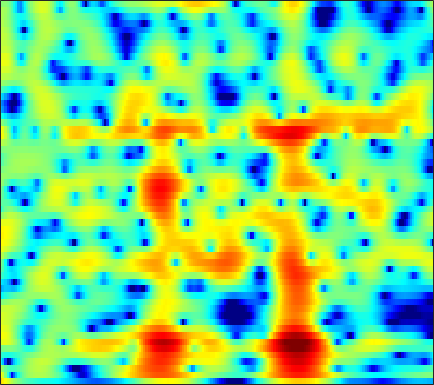

Source data for this figure (header and first rows):
6.9022, 6.1082, 5.0471, 4.0002, 3.2333, 2.2493, 1.3277, 0.68696, -0.092008, -0.78506, -1.3917, -1.7926, -2.2681, -2.6979, -3.0017, -3.3917, -3.7402, -3.9638, -4.1987, -4.3656, -4.4851, -4.5641, -4.6893, -4.8557
5.09, 3.099, -0.06607, -4.217, -8.595, -17.14, -12.35, -8.11, -4.73, -2.588, -1.109, -0.2827, 0.5488, 1.145, 1.472, 1.775, 1.953, 2.015, 2.015, 1.915, 1.716, 1.5, 1.115, 0.6145
1.759, 0.4476, -1.087, -2.247, -2.794, -3.063, -2.869, -2.514, -1.877, -1.151, -0.4072, 0.1343, 0.8007, 1.379, 1.74, 2.111, 2.351, 2.443, 2.449, 2.322, 2.062, 1.771, 1.25, 0.5588
-5.119, -8.171, -14.14, -28.57, -20.22, -12.39, -8.389, -6.298, -4.172, -2.545, -1.27, -0.4877, 0.3898, 1.128, 1.598, 2.119, 2.517, 2.73, 2.903, 2.954, 2.893, 2.77, 2.51, 2.149
-3.36, -3.919, -4.416, -4.529, -4.425, -4.154, -3.776, -3.443, -2.934, -2.385, -1.846, -1.475, -1.016, -0.5737, -0.2428, 0.1979, 0.6377, 0.9468, 1.313, 1.611, 1.833, 1.937, 2.002, 1.996
-0.6004, -0.2539, -0.04575, 0.04554, 0.06226, -0.03778, -0.3456, -0.7427, -1.44, -2.246, -3.091, -3.675, -4.209, -4.236, -3.847, -2.934, -1.821, -1.003, -0.01979, 0.7853, 1.392, 1.701, 1.928, 1.964
4.242, 4.427, 4.348, 3.941, 3.471, 2.687, 1.676, 0.7063, -0.956, -3.076, -5.742, -8.24, -12.52, -15.32, -12.47, -7.963, -4.711, -2.893, -1.055, 0.2624, 1.149, 1.54, 1.706, 1.436
5.101, 4.98, 4.641, 4.001, 3.314, 2.166, 0.7776, -0.4523, -2.441, -4.798, -7.365, -9.264, -11.34, -11.99, -11.2, -9.193, -6.942, -5.338, -3.441, -1.909, -0.7715, -0.164, 0.3455, 0.5247
4.67, 4.425, 4.008, 3.436, 2.853, 1.835, 0.5824, -0.4949, -2.17, -4.135, -6.312, -7.933, -9.751, -10.52, -9.954, -8.241, -6.39, -5.151, -3.746, -2.554, -1.571, -0.9591, -0.3023, 0.1672
3.967, 3.771, 3.409, 2.972, 2.577, 1.931, 1.177, 0.5702, -0.3021, -1.241, -2.163, -2.751, -3.357, -3.793, -4.007, -4.105, -3.981, -3.758, -3.374, -2.914, -2.405, -2.002, -1.465, -0.9632
3.708, 3.617, 3.383, 3.07, 2.812, 2.418, 1.934, 1.525, 0.9348, 0.2714, -0.4796, -1.078, -1.881, -2.693, -3.321, -4.175, -4.964, -5.399, -5.659, -5.463, -4.858, -4.226, -3.296, -2.366
3.033, 3.062, 3.063, 2.982, 2.882, 2.711, 2.452, 2.195, 1.79, 1.304, 0.6671, 0.04582, -0.9771, -2.233, -3.404, -5.452, -8.422, -11.74, -19.22, -17.97, -10.92, -7.773, -4.917, -2.946
0.09592, 0.2977, 0.6642, 0.9988, 1.177, 1.343, 1.458, 1.488, 1.432, 1.299, 1.086, 0.8333, 0.3247, -0.3808, -1.017, -1.99, -3.103, -3.907, -4.587, -4.468, -3.635, -2.779, -1.606, -0.5798
-5.91, -4.996, -4.085, -3.355, -2.912, -2.443, -1.958, -1.565, -1.07, -0.6279, -0.1904, 0.1418, 0.4909, 0.6875, 0.7616, 0.8116, 0.8387, 0.8486, 0.8815, 0.9846, 1.161, 1.311, 1.498, 1.634
-9.683, -8.426, -7.784, -7.941, -8.22, -8.628, -8.615, -7.986, -6.368, -4.489, -2.831, -1.752, -0.4882, 0.5485, 1.158, 1.773, 2.253, 2.532, 2.789, 2.924, 2.959, 2.924, 2.775, 2.514
-6.355, -6.891, -7.653, -9.104, -10.96, -15.05, -22.08, -18.05, -11.54, -7.399, -4.318, -2.578, -0.8213, 0.5676, 1.437, 2.369, 3.032, 3.391, 3.713, 3.843, 3.765, 3.575, 3.147, 2.507
-2.68, -3.575, -4.554, -5.421, -6.131, -6.67, -6.809, -6.563, -5.425, -4.014, -2.684, -1.623, -0.2571, 0.8813, 1.599, 2.47, 3.177, 3.573, 3.937, 4.109, 4.043, 3.799, 3.212, 2.24
-1.109, -2.342, -4.289, -6.043, -7.031, -7.365, -6.775, -6.189, -5.155, -3.835, -2.81, -2.236, -1.409, -0.5653, 0.005031, 0.7556, 1.553, 2.132, 2.791, 3.28, 3.569, 3.618, 3.415, 2.905
-0.09109, -1.839, -5.393, -10.56, -17.67, -18.14, -11.27, -8.271, -6.06, -5.259, -4.806, -4.805, -5.326, -5.79, -5.605, -4.571, -2.946, -1.603, 0.03618, 1.342, 2.304, 2.838, 3.295, 3.506
2.872, 1.96, 0.4673, -1.09, -2.023, -2.66, -3.027, -3.203, -3.21, -3.845, -5.032, -6.245, -9.212, -14.64, -20.23, -14.2, -8.067, -5.246, -2.634, -0.7245, 0.6334, 1.395, 2.154, 2.665
4.787, 4.325, 3.653, 2.888, 2.329, 1.526, 0.873, 0.2679, -0.6401, -1.449, -2.622, -3.494, -4.521, -5.548, -5.867, -5.725, -5.1, -4.385, -3.376, -2.436, -1.541, -0.987, -0.3849, 0.04594
5.526, 5.218, 4.817, 4.325, 3.87, 3.144, 2.421, 1.805, 0.8009, -0.1148, -1.202, -2.08, -3.114, -4.199, -4.917, -5.544, -5.939, -6.027, -5.787, -5.352, -4.808, -4.369, -3.836, -3.41
5.874, 5.7, 5.372, 4.939, 4.555, 3.958, 3.153, 2.564, 1.593, 0.3895, -0.8341, -1.994, -3.736, -5.625, -7.392, -9.846, -11.98, -12.75, -12.09, -10.52, -9.176, -8.36, -7.604, -7.083
5.667, 5.62, 5.372, 5.038, 4.736, 4.249, 3.59, 2.992, 2.135, 0.9789, -0.3167, -1.454, -3.361, -5.622, -7.833, -11.72, -16.57, -18.8, -15.56, -12.66, -10.9, -10.38, -10.41, -11.14
4.267, 4.351, 4.407, 4.396, 4.252, 3.959, 3.59, 3.075, 2.448, 1.639, 0.6372, -0.07126, -1.261, -2.456, -3.332, -4.583, -5.506, -6.036, -6.329, -6.505, -6.844, -7.347, -8.572, -10.88
0.2211, 0.9242, 1.855, 2.415, 2.58, 2.479, 2.249, 1.907, 1.248, 0.7061, -0.005914, -0.4098, -0.8273, -1.213, -1.315, -1.469, -1.531, -1.508, -1.566, -1.567, -1.719, -1.881, -2.178, -2.481
-3.865, -2.034, -0.8005, -0.2991, -0.1437, -0.3095, -1.046, -1.499, -2.739, -3.958, -4.894, -5.47, -5.164, -4.3, -3.564, -2.364, -1.398, -0.7455, -0.01723, 0.5588, 1.059, 1.347, 1.632, 1.867
-1.47, -1.573, -1.722, -2.197, -2.711, -3.436, -4.57, -5.699, -7.421, -10.91, -16.33, -29.91, -17.18, -10.38, -7.408, -4.808, -2.808, -1.688, -0.3361, 0.7487, 1.67, 2.26, 2.917, 3.404
-0.6321, -1.774, -3.361, -4.987, -6.522, -7.732, -8.11, -8.561, -8.161, -9.14, -9.274, -9.652, -8.803, -7.905, -6.732, -5.423, -4.12, -3.13, -1.769, -0.3425, 0.9671, 1.858, 2.898, 3.701
-0.06122, -1.72, -4.364, -8.672, -14.05, -28.58, -14.04, -10.01, -7.635, -6.112, -5.574, -5.298, -5.516, -5.899, -6.66, -7.811, -9.017, -8.64, -6.334, -3.414, -0.8283, 0.7015, 2.308, 3.49
1.068, 0.3361, -1.04, -2.34, -3.262, -3.963, -3.966, -3.501, -2.935, -2.364, -2.291, -2.351, -2.957, -3.911, -5.262, -7.762, -11.12, -11.69, -8.048, -4.185, -1.418, 0.146, 1.674, 2.7
1.018, 0.9866, 0.7234, 0.4884, 0.3718, 0.1958, 0.241, 0.171, 0.2984, 0.2135, 0.1824, -0.02055, -0.2958, -0.8003, -1.142, -1.653, -1.921, -1.867, -1.455, -0.7466, 0.01044, 0.4991, 0.9538, 1.149
-0.4351, -0.04492, 0.4229, 0.7026, 0.9204, 1.105, 1.297, 1.341, 1.438, 1.401, 1.414, 1.316, 1.228, 1.02, 0.9309, 0.7642, 0.6676, 0.6115, 0.5981, 0.5797, 0.5353, 0.4207, 0.1159, -0.4274
-2.249, -1.445, -0.4832, 0.2063, 0.5808, 1.005, 1.239, 1.441, 1.535, 1.655, 1.667, 1.68, 1.619, 1.564, 1.488, 1.394, 1.281, 1.178, 1.025, 0.8003, 0.5067, 0.2207, -0.3015, -1.02
-2.499, -1.546, -0.7019, -0.04128, 0.316, 0.6457, 0.8829, 1.014, 1.138, 1.236, 1.243, 1.27, 1.235, 1.227, 1.161, 1.095, 0.9878, 0.9094, 0.7537, 0.5779, 0.3272, 0.101, -0.2725, -0.7379
-0.3799, -0.08053, 0.1634, 0.2726, 0.3128, 0.2996, 0.3543, 0.3009, 0.3797, 0.3471, 0.4109, 0.3756, 0.3913, 0.3083, 0.2916, 0.2248, 0.1868, 0.1622, 0.1248, 0.08004, -0.01134, -0.1255, -0.2967, -0.481
2.593, 2.139, 1.553, 0.7878, 0.1906, -0.46, -0.9526, -1.041, -1.028, -0.8241, -0.6272, -0.6015, -0.6797, -0.9369, -1.091, -1.257, -1.196, -1.054, -0.7292, -0.498, -0.379, -0.4196, -0.6176, -0.8621
5.664, 4.694, 3.03, 0.9881, -1.116, -4.085, -6.788, -6.182, -4.164, -2.158, -1.286, -0.9437, -1.463, -2.553, -4.066, -5.886, -5.798, -4.187, -1.978, -0.4711, 0.1415, 0.07097, -0.8672, -2.83
5.214, 4.231, 2.289, -0.04895, -2.275, -5.742, -8.933, -8.043, -5.239, -3.22, -1.892, -1.605, -1.916, -3.182, -5.06, -8.058, -7.801, -5.143, -1.878, 0.09095, 1.004, 1.043, 0.2878, -1.415
0.6902, -0.05959, -1.353, -2.748, -3.498, -4.475, -5.181, -4.827, -4.598, -3.82, -2.96, -2.607, -2.078, -1.826, -1.699, -1.426, -0.9084, -0.3644, 0.5239, 1.248, 1.771, 1.949, 1.964, 1.819
-4.383, -5.31, -6.397, -7.784, -8.387, -9.168, -8.958, -8.417, -7.439, -5.921, -4.63, -3.614, -2.39, -1.389, -0.6303, 0.2422, 1.011, 1.566, 2.173, 2.686, 3.04, 3.212, 3.3, 3.239
-9.134, -10.35, -12.53, -15.72, -18.93, -22.63, -19.66, -17.11, -12.91, -10.1, -7.298, -5.481, -3.492, -1.682, -0.5993, 0.665, 1.698, 2.325, 2.983, 3.476, 3.772, 3.886, 3.887, 3.719
-10.3, -11.52, -13.96, -17.49, -20.49, -24.65, -24.64, -21.98, -17.75, -12.84, -8.941, -6.633, -3.926, -1.827, -0.5348, 0.8915, 1.994, 2.631, 3.285, 3.691, 3.911, 3.944, 3.839, 3.573
-6.809, -7.744, -9.614, -11.74, -14.07, -17.94, -21.74, -20.17, -15.07, -10.7, -7.131, -4.874, -2.539, -0.6853, 0.4886, 1.686, 2.587, 3.091, 3.535, 3.751, 3.77, 3.662, 3.374, 2.942
-1.988, -2.576, -3.568, -4.566, -5.306, -6.039, -6.227, -6.058, -5.16, -3.766, -2.263, -1.219, 0.1003, 1.247, 1.927, 2.644, 3.132, 3.344, 3.422, 3.303, 2.966, 2.601, 1.967, 1.193
1.224, 0.8571, 0.4441, -0.007951, -0.296, -0.5138, -0.6277, -0.6207, -0.3084, 0.1407, 0.6475, 1.081, 1.653, 2.116, 2.382, 2.621, 2.657, 2.538, 2.195, 1.616, 0.8132, 0.06725, -1.105, -2.446
2.679, 2.549, 2.352, 2.091, 1.894, 1.597, 1.337, 1.258, 1.163, 1.165, 1.312, 1.492, 1.708, 1.887, 1.974, 1.921, 1.651, 1.28, 0.5385, -0.5306, -1.894, -3.123, -4.953, -6.956
3.58, 3.696, 3.583, 3.307, 2.978, 2.366, 1.701, 1.211, 0.586, 0.2574, 0.3166, 0.5193, 0.9452, 1.389, 1.605, 1.654, 1.39, 0.9481, -0.04081, -1.528, -3.603, -5.587, -8.841, -12.53
4.401, 4.676, 4.615, 4.188, 3.595, 2.376, 0.6985, -0.9351, -3.607, -5.597, -4.904, -3.259, -1.036, 0.6049, 1.425, 2.034, 2.142, 1.897, 1.084, -0.2772, -2.298, -4.352, -8.048, -12.99
3.946, 4.19, 4.168, 3.681, 2.963, 1.648, -0.2882, -2.373, -6.088, -9.819, -8.278, -5.31, -2.3, -0.3011, 0.7468, 1.659, 2.072, 2.086, 1.757, 1.065, 0.01978, -0.9387, -2.333, -3.661
2.877, 3.009, 2.943, 2.543, 2.061, 1.198, 0.123, -0.779, -1.766, -2.356, -2.385, -2.078, -1.362, -0.4953, 0.1062, 0.7721, 1.222, 1.406, 1.458, 1.26, 0.8386, 0.4127, -0.2717, -1.035
2.631, 2.68, 2.48, 2.058, 1.647, 0.8699, -0.03941, -0.7112, -1.516, -2.14, -2.44, -2.411, -2.001, -1.329, -0.7635, -0.009733, 0.6617, 1.065, 1.423, 1.568, 1.522, 1.355, 0.9682, 0.4086
2.848, 2.758, 2.406, 1.815, 1.179, 0.1246, -1.177, -2.265, -4.001, -5.798, -7.022, -7.019, -5.86, -4.121, -2.783, -1.223, 0.03689, 0.7755, 1.503, 1.978, 2.21, 2.231, 2.075, 1.712
2.701, 2.461, 1.98, 1.232, 0.4436, -0.8339, -2.471, -4.029, -6.874, -11.28, -20.42, -22.58, -11.91, -7.007, -4.583, -2.235, -0.5468, 0.4166, 1.38, 2.024, 2.384, 2.502, 2.474, 2.264
2.19, 1.901, 1.337, 0.5422, -0.1522, -1.287, -2.605, -3.742, -5.239, -6.521, -7.215, -7.038, -5.968, -4.378, -3.108, -1.522, -0.187, 0.6327, 1.465, 2.004, 2.287, 2.343, 2.236, 1.965
1.937, 1.701, 1.116, 0.3033, -0.4231, -1.579, -2.873, -3.853, -4.797, -5.189, -4.949, -4.416, -3.366, -2.1, -1.137, 0.06394, 1.097, 1.712, 2.315, 2.65, 2.709, 2.56, 2.121, 1.424
1.835, 1.711, 1.26, 0.4476, -0.4959, -2.192, -4.52, -6.665, -9.777, -10.75, -8.085, -5.721, -3.058, -0.9616, 0.2911, 1.631, 2.641, 3.195, 3.673, 3.851, 3.692, 3.334, 2.489, 1.126
0.3152, 0.48, 0.4193, -0.1226, -0.8644, -2.36, -4.493, -6.489, -9.671, -10.55, -7.679, -5.229, -2.588, -0.5949, 0.5903, 1.829, 2.738, 3.238, 3.64, 3.759, 3.59, 3.269, 2.527, 1.367
